Dataset: banana_split (GitHub, tsitsi7/tree-species-ml). Classes: healthy, unhealthy.

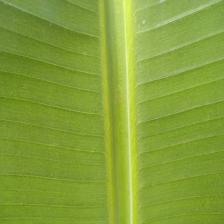
Label: healthy

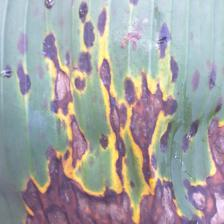
Label: unhealthy

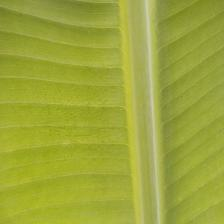
Label: healthy

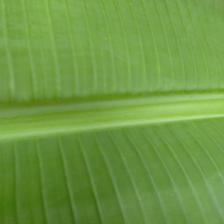
Label: healthy

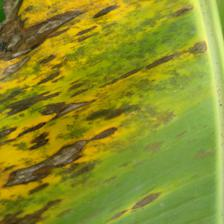
Label: unhealthy

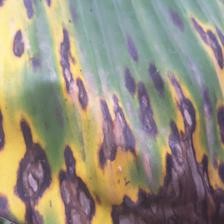
Label: unhealthy
